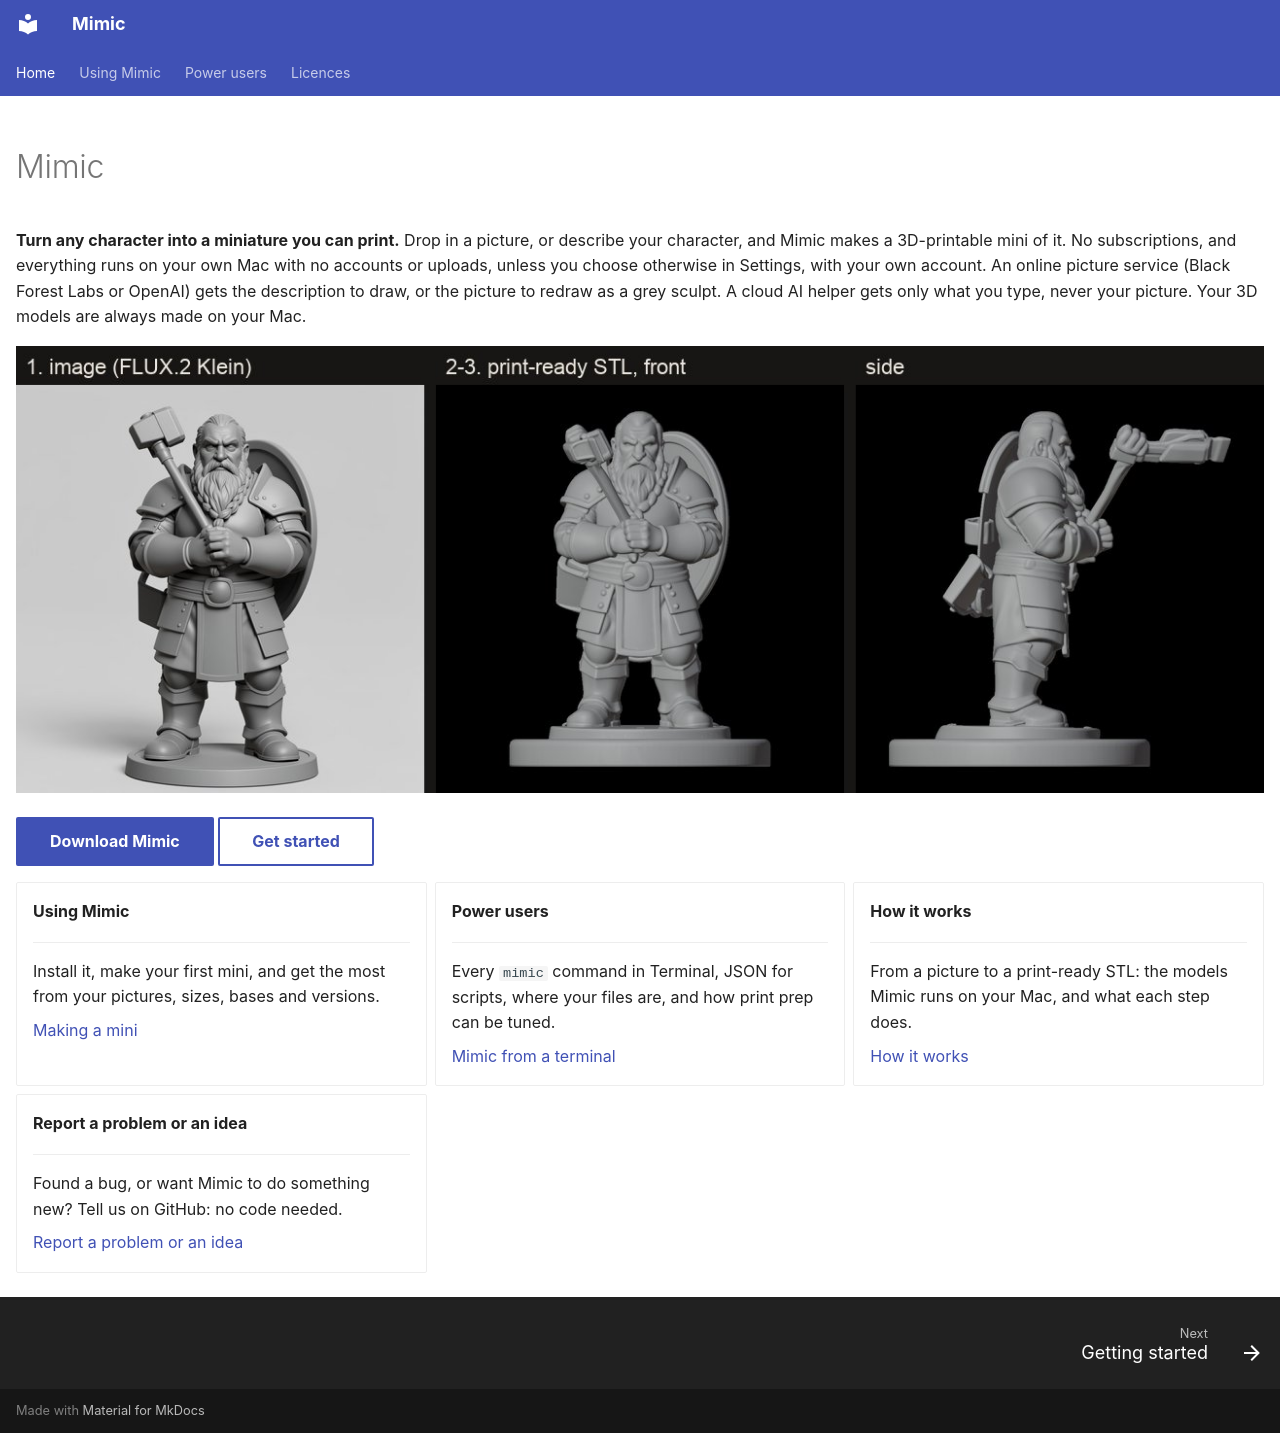

repository: yonatankarp/mimic · page: index.html · generator: mkdocs

---
hide:
  - navigation
  - toc
---

# Mimic

**Turn any character into a miniature you can print.** Drop in a picture, or describe your
character, and Mimic makes a 3D-printable mini of it. No subscriptions, and everything runs on
your own Mac with no accounts or uploads, unless you choose otherwise in Settings, with your own
account. An online picture service (Black Forest Labs or OpenAI) gets the description to draw, or
the picture to redraw as a grey sculpt. A cloud AI helper gets only what you type, never your
picture. Your 3D models are always made on your Mac.

![A picture of a dwarf cleric, and the printable mini Mimic made from it, seen from the front and side](images/pipeline.jpg)

[Download Mimic](https://github.com/yonatankarp/mimic/releases/latest){ .md-button .md-button--primary }
[Get started](getting-started.md){ .md-button }

<div class="grid cards" markdown>

-   **Using Mimic**

    ---

    Install it, make your first mini, and get the most from your pictures, sizes, bases and
    versions.

    [Making a mini](making-a-mini.md)

-   **Power users**

    ---

    Every `mimic` command in Terminal, JSON for scripts, where your files are, and how print prep
    can be tuned.

    [Mimic from a terminal](cli.md)

-   **How it works**

    ---

    From a picture to a print-ready STL: the models Mimic runs on your Mac, and what each step does.

    [How it works](how-it-works.md)

-   **Report a problem or an idea**

    ---

    Found a bug, or want Mimic to do something new? Tell us on GitHub: no code needed.

    [Report a problem or an idea](report.md)

</div>
